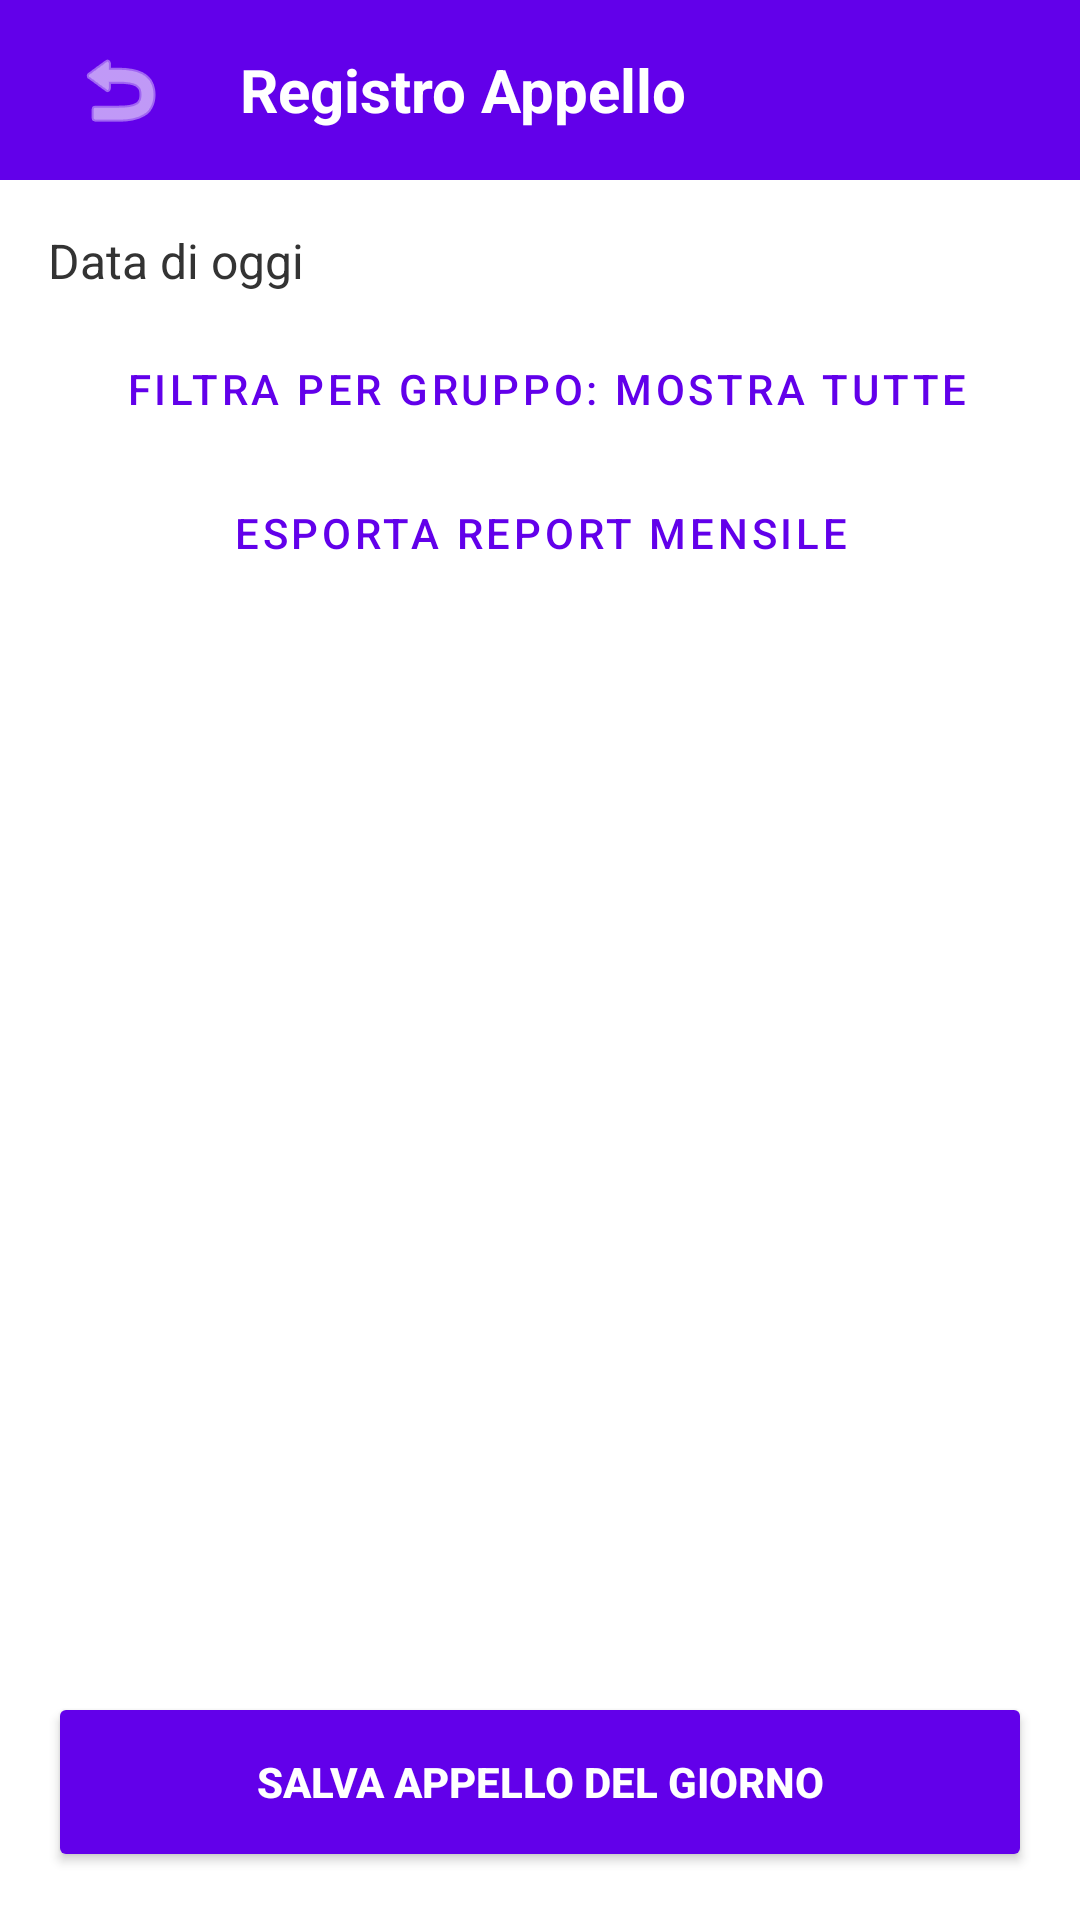

Here is an Android app screen rendered from its layout file. Give the layout XML and the strings, colors and styles it references.
<!-- AndroidManifest.xml: application theme Theme.GinnasticaRitmica -->
<!-- res/layout/fragment_presenze.xml -->
<?xml version="1.0" encoding="utf-8"?>
<layout xmlns:android="http://schemas.android.com/apk/res/android"
    xmlns:app="http://schemas.android.com/apk/res-auto"
    xmlns:tools="http://schemas.android.com/tools"
    tools:ignore="HardcodedText, TextContrastCheck, VisualLintButtonSize, VisualLintTextFieldSize">

    <LinearLayout
        android:layout_width="match_parent"
        android:layout_height="match_parent"
        android:orientation="vertical"
        android:background="@color/sfondo_app">

        <LinearLayout
            android:layout_width="match_parent"
            android:layout_height="60dp"
            android:background="@color/viola_torre"
            android:gravity="center_vertical"
            android:orientation="horizontal"
            android:paddingHorizontal="16dp">

            <ImageButton
                android:id="@+id/btnTornaIndietro"
                android:contentDescription="Torna indietro"
                android:layout_width="48dp"
                android:layout_height="48dp"
                android:background="?attr/selectableItemBackgroundBorderless"
                android:src="@android:drawable/ic_menu_revert"
                app:tint="@android:color/white" />

            <TextView
                android:layout_width="wrap_content"
                android:layout_height="wrap_content"
                android:layout_marginStart="16dp"
                android:text="Registro Appello"
                android:textColor="@android:color/white"
                android:textSize="20sp"
                android:textStyle="bold" />
        </LinearLayout>

        <LinearLayout
            android:layout_width="match_parent"
            android:layout_height="match_parent"
            android:orientation="vertical"
            android:padding="16dp">

            <TextView
                android:id="@+id/tvDataOggi"
                android:layout_width="match_parent"
                android:layout_height="wrap_content"
                android:text="Data di oggi"
                android:textSize="16sp"
                android:textColor="@color/testo_sottotitoli"
                android:layout_marginBottom="8dp"/>

            <Button
                android:id="@+id/btnFiltraGruppo"
                style="@style/Widget.MaterialComponents.Button.TextButton"
                android:layout_width="match_parent"
                android:layout_height="wrap_content"
                android:text=" Filtra per Gruppo: Mostra Tutte"
                android:textColor="@color/viola_torre"/>

            <Button
                android:id="@+id/btnEsportaReport"
                style="@style/Widget.MaterialComponents.Button.OutlinedButton"
                android:layout_width="match_parent"
                android:layout_height="wrap_content"
                android:text="Esporta Report Mensile"
                android:textColor="@color/viola_torre"
                app:strokeColor="@color/viola_torre"
                android:layout_marginBottom="12dp"/>

            <androidx.recyclerview.widget.RecyclerView
                android:id="@+id/rvAppello"
                android:layout_width="match_parent"
                android:layout_height="0dp"
                android:layout_weight="1"
                android:layout_marginBottom="16dp"/>

            <Button
                android:id="@+id/btnSalvaAppello"
                android:layout_width="match_parent"
                android:layout_height="60dp"
                android:text="Salva Appello del Giorno"
                android:backgroundTint="@color/viola_torre"
                android:textColor="@android:color/white"
                android:textStyle="bold"/>

        </LinearLayout>
    </LinearLayout>
</layout>
<!-- resources referenced by this layout -->
<resources>
  <color name="sfondo_app">#FFFFFF</color>
  <color name="testo_sottotitoli">#333333</color>
  <color name="viola_torre">#6200EA</color>
  <style name="Theme.GinnasticaRitmica" parent="Base.Theme.GinnasticaRitmica" />
  <style name="Base.Theme.GinnasticaRitmica" parent="Theme.Material3.DayNight.NoActionBar">
          
  
          
          <item name="popupMenuStyle">@style/StileNuvoletta</item>
      </style>
  <style name="StileNuvoletta" parent="Widget.Material3.PopupMenu">
          <item name="android:popupBackground">@drawable/bg_popup_rounded</item>
          <item name="overlapAnchor">false</item>
      </style>
  <!-- drawable bg_popup_rounded (drawable) -->
  <?xml version="1.0" encoding="utf-8"?>
  <shape xmlns:android="http://schemas.android.com/apk/res/android">
      
      <solid android:color="#F8F6FA" />
      
      <corners android:radius="16dp" />
  </shape>
</resources>
